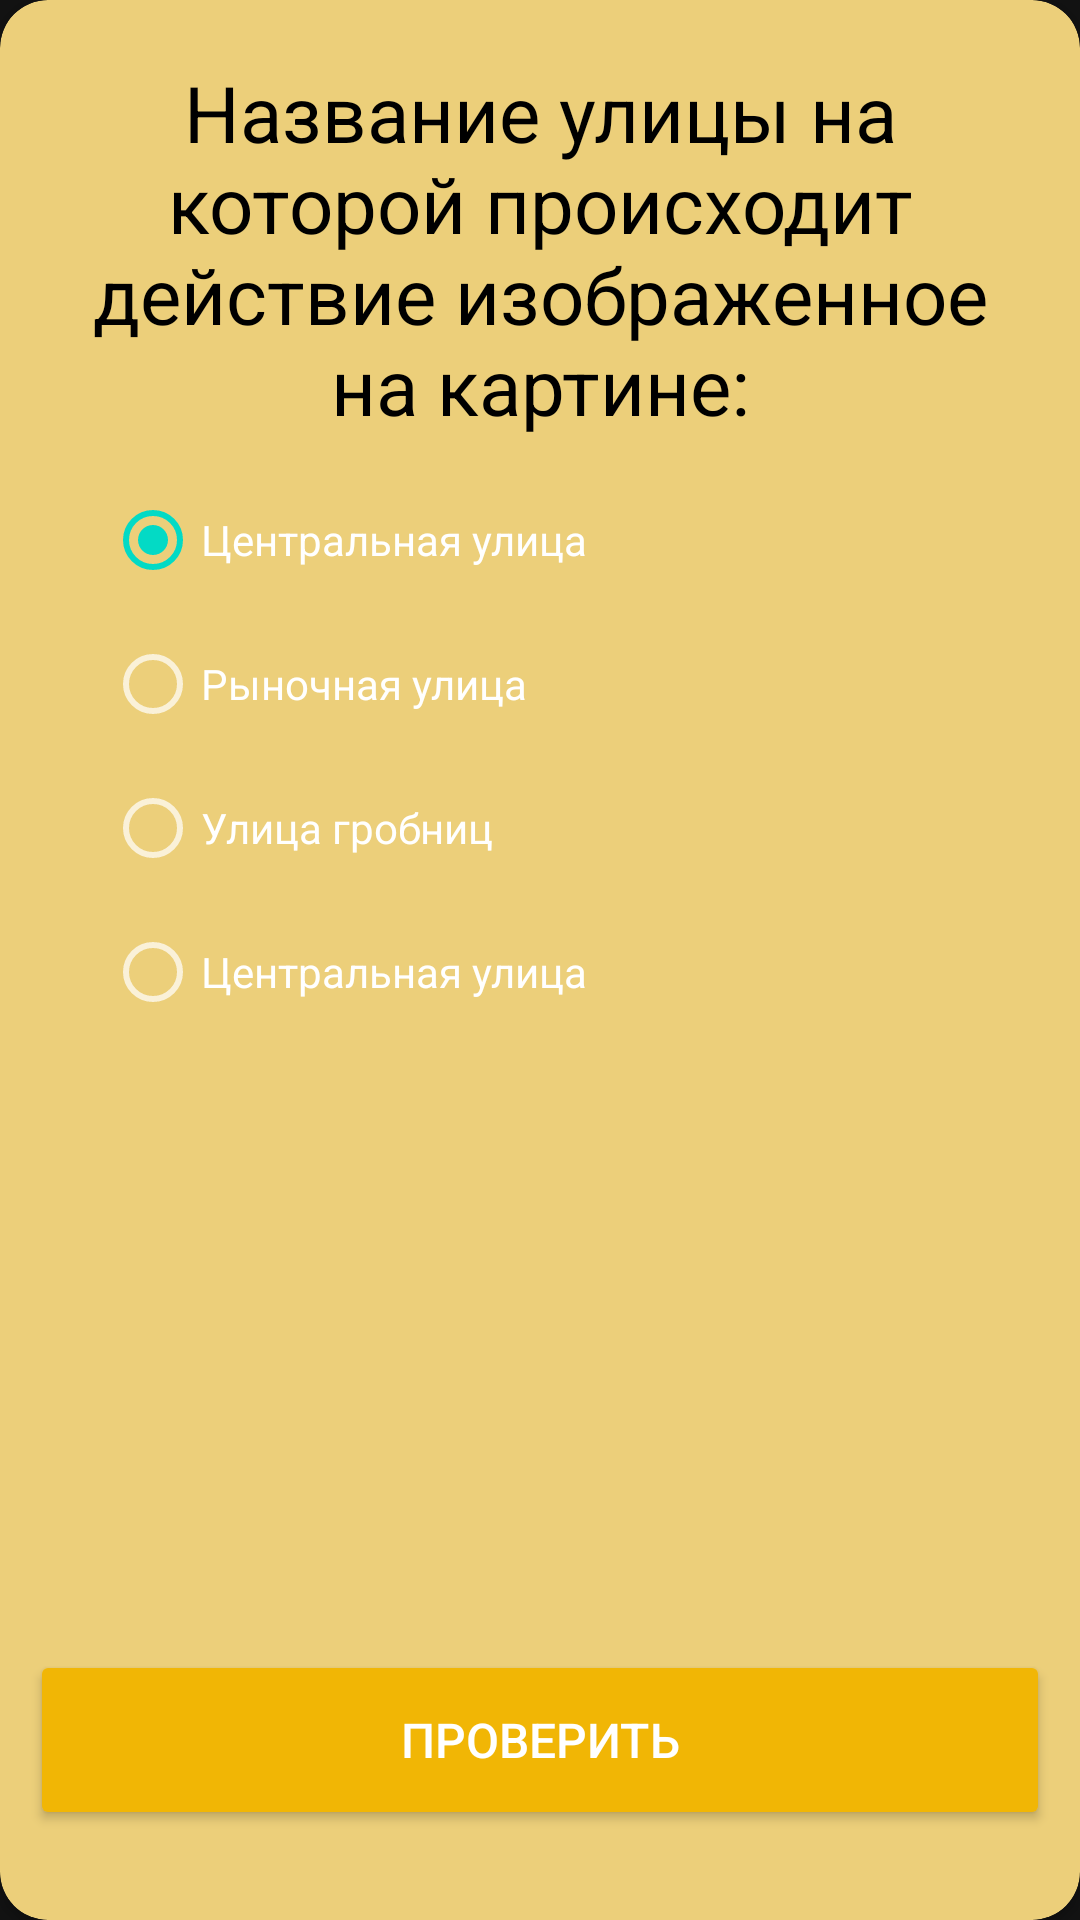

The Android layout XML behind this screen, and the referenced resources:
<!-- AndroidManifest.xml: application theme Theme.MyArtist -->
<!-- res/layout/dialog_fragment.xml -->
<?xml version="1.0" encoding="utf-8"?>
<androidx.cardview.widget.CardView xmlns:android="http://schemas.android.com/apk/res/android"
    xmlns:app="http://schemas.android.com/apk/res-auto"
    xmlns:tools="http://schemas.android.com/tools"
    android:layout_width="match_parent"
    android:layout_height="wrap_content"
    android:layout_margin="10dp"
    app:contentPadding="10dp"
    android:backgroundTint="@color/yellow"
    app:cardCornerRadius="16dp">

    <RelativeLayout
        android:layout_width="match_parent"
        android:layout_height="wrap_content">

        <LinearLayout
            android:id="@+id/layout1"
            android:layout_alignParentTop="true"
            android:orientation="vertical"
            android:layout_width="match_parent"
            android:layout_height="wrap_content">

            <TextView
                android:id="@+id/tv_question_dialog"
                android:layout_width="match_parent"
                android:layout_height="wrap_content"
                android:text="@string/que1p1"
                android:textSize="26sp"
                android:textColor="@color/black"
                android:layout_marginTop="10dp"
                android:gravity="center"
                android:layout_marginLeft="20dp"
                android:layout_marginRight="20dp"/>

            <RadioGroup
                android:id="@+id/radioGroup"
                android:layout_width="match_parent"
                android:layout_height="wrap_content"
                android:layout_marginTop="10dp"
                android:layout_marginLeft="25dp"
                android:layout_marginRight="25dp">

                <RadioButton
                    android:id="@+id/radioBtn1"
                    android:checked="true"
                    android:layout_width="match_parent"
                    android:layout_height="wrap_content"
                    android:text="@string/ans1q1p1"/>

                <RadioButton
                    android:id="@+id/radioBtn2"
                    android:layout_width="match_parent"
                    android:layout_height="wrap_content"
                    android:text="@string/ans2q1p1"/>

                <RadioButton
                    android:id="@+id/radioBtn3"
                    android:layout_width="match_parent"
                    android:layout_height="wrap_content"
                    android:text="@string/ans3q1p1"/>


                <RadioButton
                    android:id="@+id/radioBtn4"
                    android:layout_width="match_parent"
                    android:layout_height="wrap_content"
                    android:text="@string/ans1q1p1"/>

            </RadioGroup>

        </LinearLayout>

        <LinearLayout
            android:layout_alignBottom="@+id/layout1"
            android:layout_alignParentBottom="true"
            android:layout_width="match_parent"
            android:layout_height="wrap_content">

            <Button
                android:layout_gravity="center_horizontal"
                android:id="@+id/add_button"
                android:layout_marginTop="20dp"
                android:text="@string/button_dialog"
                android:textSize="16dp"
                android:backgroundTint="@color/purple_500"
                android:layout_width="match_parent"
                android:layout_height="60dp"/>
        </LinearLayout>

    </RelativeLayout>







</androidx.cardview.widget.CardView>
<!-- resources referenced by this layout -->
<resources>
  <color name="black">#FF000000</color>
  <color name="purple_500">#F1B605</color>
  <color name="yellow">#ECCF7A</color>
  <string name="ans1q1p1">Центральная улица</string>
  <string name="ans2q1p1">Рыночная улица</string>
  <string name="ans3q1p1">Улица гробниц</string>
  <string name="button_dialog">ПРОВЕРИТЬ</string>
  <string name="que1p1">Название улицы на которой происходит действие изображенное на картине:</string>
  <style name="Theme.MyArtist" parent="Theme.MaterialComponents.NoActionBar">
          
          <item name="colorPrimary">@color/purple_500</item>
          <item name="colorPrimaryVariant">@color/purple_700</item>
          <item name="colorOnPrimary">@color/white</item>
          
          <item name="colorSecondary">@color/teal_200</item>
          <item name="colorSecondaryVariant">@color/teal_700</item>
          <item name="colorOnSecondary">@color/black</item>
          
          <item name="android:statusBarColor">?attr/colorPrimaryVariant</item>
          
      </style>
  <color name="purple_700">#FF3700B3</color>
  <color name="white">#FFFFFF</color>
  <color name="teal_200">#FF03DAC5</color>
  <color name="teal_700">#FF018786</color>
</resources>
